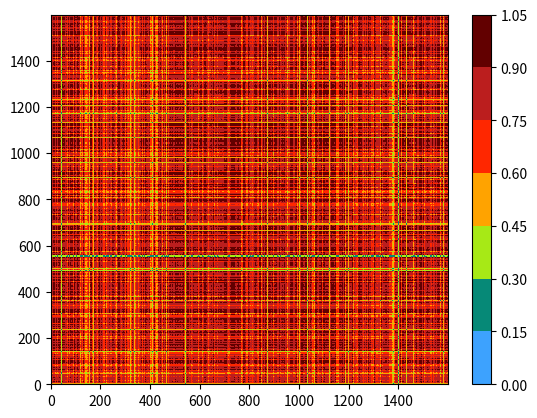

Here is the Python script that generated this plot:
from matplotlib.colors import LinearSegmentedColormap, ListedColormap, \
                              ColorConverter
import numpy as np


def calipso_colormap():
    CALIPSO_RGB = [
        (0, 0.16862745,  0.50196078),
        (0, 0.16862745,  0.66666667),
        (0, 0.16862745, 0.6667),
        (0, 0.50196078, 1),
        (0, 0.66666667, 1),
        (0, 0.83529412, 1),
        (0, 1, 1),
        (0, 1, 0.83529412),
        (0, 1, 0.66666667),
        (0, 0.50196078, 0.50196078),
        (0, 0.66666667, 0.33333333),
        (1, 1, 0.47843137),
        (1, 1, 0),
        (1, 0.83529412, 0),
        (1, 0.66666667, 0),
        (1, 0.50196078, 0),
        (1, 0.33333333, 0),
        (1, 0, 0),
        (1, 0.16862745, 0.33333333),
        (1, 0.33333333, 0.50196078),
        (1, 0.50196078, 0.66666667),
        (0.78431373, 0.78431373, 0.78431373),
        (0.60784314, 0.60784314, 0.60784314),
        (0.50980392, 0.50980392, 0.50980392),
        (0.39215686, 0.39215686, 0.39215686),
        (0.2745098, 0.2745098, 0.2745098)
    ]

    nbins = 255
    CALIPSO_CMAP = LinearSegmentedColormap.from_list(
        'calipso', CALIPSO_RGB, N=nbins)

    return CALIPSO_CMAP


def chiljet_colormap():

    chiljet_rgb = [
        (0.871093750000000, 0.871093750000000, 0.871093750000000),
        (0.816406250000000, 0.816406250000000, 0.886718750000000),
        (0.761718750000000, 0.761718750000000, 0.906250000000000),
        (0.707031250000000, 0.707031250000000, 0.921875000000000),
        (0.656250000000000, 0.656250000000000, 0.941406250000000),
        (0.601562500000000, 0.601562500000000, 0.957031250000000),
        (0.546875000000000, 0.546875000000000, 0.976562500000000),
        (0.496093750000000, 0.496093750000000, 0.996093750000000),
        (0.433593750000000, 0.433593750000000, 0.996093750000000),
        (0.371093750000000, 0.371093750000000, 0.996093750000000),
        (0.308593750000000, 0.308593750000000, 0.996093750000000),
        (0.246093750000000, 0.246093750000000, 0.996093750000000),
        (0.183593750000000, 0.183593750000000, 0.996093750000000),
        (0.121093750000000, 0.121093750000000, 0.996093750000000),
        (0.0585937500000000, 0.0585937500000000, 0.996093750000000),
        (0, 0, 0.996093750000000),
        (0, 0.0742187500000000, 0.949218750000000),
        (0, 0.152343750000000, 0.902343750000000),
        (0, 0.230468750000000, 0.855468750000000),
        (0, 0.308593750000000, 0.808593750000000),
        (0, 0.386718750000000, 0.761718750000000),
        (0, 0.464843750000000, 0.714843750000000),
        (0, 0.542968750000000, 0.667968750000000),
        (0, 0.621093750000000, 0.621093750000000),
        (0, 0.667968750000000, 0.542968750000000),
        (0, 0.714843750000000, 0.464843750000000),
        (0, 0.761718750000000, 0.386718750000000),
        (0, 0.808593750000000, 0.308593750000000),
        (0, 0.855468750000000, 0.230468750000000),
        (0, 0.902343750000000, 0.152343750000000),
        (0, 0.949218750000000, 0.0742187500000000),
        (0, 0.996093750000000, 0),
        (0.121093750000000, 0.996093750000000, 0),
        (0.246093750000000, 0.996093750000000, 0),
        (0.371093750000000, 0.996093750000000, 0),
        (0.496093750000000, 0.996093750000000, 0),
        (0.621093750000000, 0.996093750000000, 0),
        (0.746093750000000, 0.996093750000000, 0),
        (0.871093750000000, 0.996093750000000, 0),
        (0.996093750000000, 0.996093750000000, 0),
        (0.996093750000000, 0.933593750000000, 0),
        (0.996093750000000, 0.871093750000000, 0),
        (0.996093750000000, 0.808593750000000, 0),
        (0.996093750000000, 0.746093750000000, 0),
        (0.996093750000000, 0.683593750000000, 0),
        (0.996093750000000, 0.621093750000000, 0),
        (0.996093750000000, 0.558593750000000, 0),
        (0.996093750000000, 0.496093750000000, 0),
        (0.996093750000000, 0.433593750000000, 0),
        (0.996093750000000, 0.371093750000000, 0),
        (0.996093750000000, 0.308593750000000, 0),
        (0.996093750000000, 0.246093750000000, 0),
        (0.996093750000000, 0.183593750000000, 0),
        (0.996093750000000, 0.121093750000000, 0),
        (0.996093750000000, 0.0585937500000000, 0),
        (0.996093750000000, 0, 0),
        (0.933593750000000, 0, 0.0585937500000000),
        (0.871093750000000, 0, 0.121093750000000),
        (0.808593750000000, 0, 0.183593750000000),
        (0.746093750000000, 0, 0.246093750000000),
        (0.683593750000000, 0, 0.308593750000000),
        (0.621093750000000, 0, 0.371093750000000),
        (0.558593750000000, 0, 0.433593750000000),
        (0.496093750000000, 0, 0.496093750000000)]

    nbins = 255
    chiljet_cmap = LinearSegmentedColormap.from_list(
        'chiljet', chiljet_rgb, N=nbins)

    return chiljet_cmap


def target_classification_colormap():

    tc_rgb = [
                [1, 1, 1],
                [0.9, 0.9, 0.9],
                [0.6, 0.6, 0.6],
                [221./255., 204./255., 119./255.],
                [231./255., 109./255., 46./255.],
                [136./255., 34./255., 0],
                [0, 0, 0],
                [120./255., 28./255., 129./255.],
                [58./255., 137./255., 201./255.],
                [180./255., 221./255., 247./255.],
                [17./255., 119./255., 51./255.],
                [134./255., 187./255., 106./255.]]

    TC_CMAP = ListedColormap(tc_rgb)
    return TC_CMAP


def signal_status_colormap():

    ss_rgb = [[0, 0.5020, 1],
              [1, 0, 0.5020],
              [0.5020, 0.5020, 0.5020]]

    SS_CMAP = ListedColormap(ss_rgb)
    return SS_CMAP


def make_colormap(seq):
    """Return a LinearSegmentedColormap
    seq: a sequence of floats and RGB-tuples. The floats should be increasing
    and in the interval (0,1).
    """
    seq = [(None,) * 3, 0.0] + list(seq) + [1.0, (None,) * 3]
    cdict = {'red': [], 'green': [], 'blue': []}
    for i, item in enumerate(seq):
        if isinstance(item, float):
            r1, g1, b1 = seq[i - 1]
            r2, g2, b2 = seq[i + 1]
            cdict['red'].append([item, r1, r2])
            cdict['green'].append([item, g1, g2])
            cdict['blue'].append([item, b1, b2])
    return LinearSegmentedColormap('CustomMap', cdict)


def eleni_colormap():
    c = ColorConverter().to_rgb
    cmap = make_colormap([
        c('lightskyblue'), c('dodgerblue'), 0.1,
        c('dodgerblue'), c('teal'), 0.2,
        c('teal'), c('limegreen'), 0.3,
        c('limegreen'), c('yellow'), 0.4,
        c('yellow'), c('orange'), 0.5,
        c('orange'), c('orangered'), 0.6,
        c('orangered'), c('red'), 0.7,
        c('red'), c('firebrick'), 0.8,
        c('firebrick'), c('darkred'), 0.9,
        c('darkred'), c('k')])
    cmap.set_bad(color='white', alpha=1)
    return cmap


def load_colormap(name='chiljet'):
    """
    load colormap according to input colormap name.

    Params
    ------
    name: str
        colormap name.
        - 'chiljet'
        - 'eleni'
        - 'CALIPSO'
    Return
    ------
    cmap: matplotlib colormap
    """

    if name == 'chiljet':
        cmap = chiljet_colormap()
    elif name == 'eleni':
        cmap = eleni_colormap()
    elif name == 'CALIPSO':
        cmap = CALIPSO_colormap()
    else:
        raise RuntimeWarning('Unknown colormap: {0}'.format(name))

    return cmap


def Test():
    print("-------------------Test---------------------")

    import numpy as np
    import matplotlib.pyplot as plt

    x = np.random.random((40, 40))
    y = np.random.random((40, 40))
    X, Y = np.meshgrid(x, y)
    Z = np.exp(-2*(X**2 + Y**2))

    plt.contourf(Z, level=40, cmap=eleni_colormap())
    plt.colorbar()
    plt.show()

    # fig = plt.figure(figsize=[15, 5])
    # ax = fig.add_subplot(111)

    # pc = ax.pcolormesh(
    #     np.random.rand(10, 10)*12,
    #     vmin=0, vmax=11, cmap=target_classification_colormap())

    # cbar = plt.colorbar(pc, ticks=[(np.arange(0, 12) + 0.5)*11/12])
    # cbar.ax.set_yticklabels(['No signal',
    #                          'Clean atmosphere',
    #                          'Non-typed particles/low conc.',
    #                          'Aerosol: small',
    #                          'Aerosol: large, spherical',
    #                          'Aerosol: mixture, partly non-spherical',
    #                          'Aerosol: large, non-spherical',
    #                          'Cloud: non-typed',
    #                          'Cloud: water droplets',
    #                          'Cloud: likely water droplets',
    #                          'Cloud: ice crystals',
    #                          'Cloud: likely ice crystals'])
    # plt.show()


def main():
    Test()


if __name__ == '__main__':
    main()
